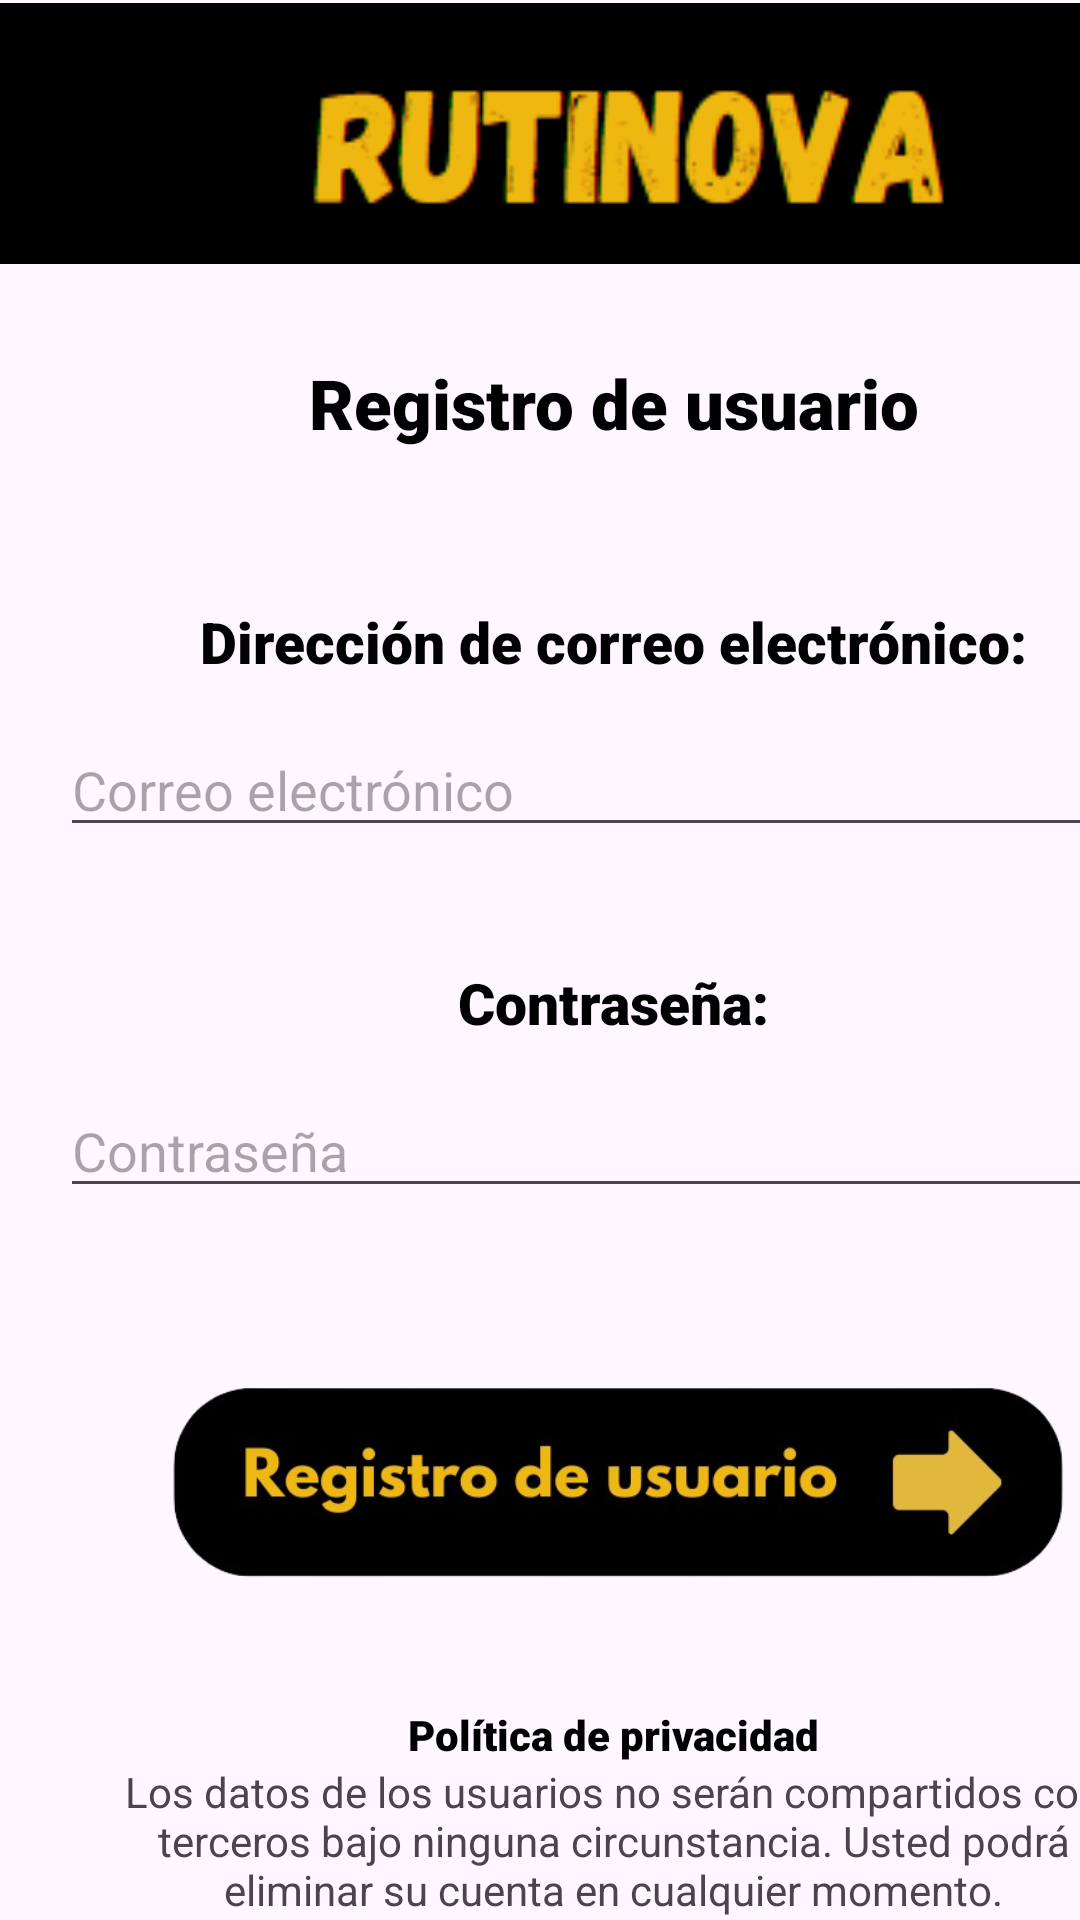

Reconstruct the res/layout file that produces this screen, plus the resources it refers to.
<!-- AndroidManifest.xml: application theme Theme.RutiNova -->
<!-- res/layout/activity_registro_de_usuario.xml -->
<?xml version="1.0" encoding="utf-8"?>
<androidx.constraintlayout.widget.ConstraintLayout xmlns:android="http://schemas.android.com/apk/res/android"
    xmlns:app="http://schemas.android.com/apk/res-auto"
    xmlns:tools="http://schemas.android.com/tools"
    android:id="@+id/main"
    android:layout_width="match_parent"
    android:layout_height="match_parent"
    tools:context=".RegistroDeUsuario">

    <LinearLayout
        android:layout_width="409dp"
        android:layout_height="729dp"
        android:orientation="vertical"
        tools:layout_editor_absoluteX="1dp"
        tools:layout_editor_absoluteY="1dp">

        <ImageView
            android:id="@+id/imageView4"
            android:layout_width="420dp"
            android:layout_height="89dp"
            app:srcCompat="@drawable/rutinovacentro" />

        <Space
            android:layout_width="match_parent"
            android:layout_height="30dp" />

        <TextView
            android:id="@+id/textView5"
            android:layout_width="match_parent"
            android:layout_height="47dp"
            android:fontFamily="sans-serif-black"
            android:text="Registro de usuario"
            android:textAlignment="center"
            android:textColor="@color/black"
            android:textSize="23dp" />

        <Space
            android:layout_width="match_parent"
            android:layout_height="35dp" />

        <TextView
            android:id="@+id/textView7"
            android:layout_width="match_parent"
            android:layout_height="40dp"
            android:fontFamily="sans-serif-black"
            android:hyphenationFrequency="none"
            android:text="Dirección de correo electrónico:"
            android:textAlignment="center"
            android:textColor="@color/black"
            android:textSize="19dp" />

        <EditText
            android:id="@+id/editTextText4"
            android:layout_width="match_parent"
            android:layout_height="wrap_content"
            android:layout_marginLeft="20dp"
            android:layout_marginRight="20dp"
            android:ems="10"
            android:hint="Correo electrónico"
            android:inputType="text" />

        <Space
            android:layout_width="match_parent"
            android:layout_height="39dp" />

        <TextView
            android:id="@+id/textView8"
            android:layout_width="match_parent"
            android:layout_height="40dp"
            android:fontFamily="sans-serif-black"
            android:hyphenationFrequency="none"
            android:text="Contraseña:"
            android:textAlignment="center"
            android:textColor="@color/black"
            android:textSize="19dp" />

        <EditText
            android:id="@+id/editTextTextPassword"
            android:layout_width="match_parent"
            android:layout_height="wrap_content"
            android:layout_marginLeft="20dp"
            android:layout_marginRight="20dp"
            android:ems="10"
            android:hint="Contraseña"
            android:inputType="textPassword" />

        <Space
            android:layout_width="match_parent"
            android:layout_height="32dp" />

        <ImageButton
            android:id="@+id/imageButton4"
            android:layout_width="match_parent"
            android:layout_height="117dp"
            android:backgroundTint="#00FFFFFF"
            android:onClick="principal"
            android:scaleType="centerInside"
            app:srcCompat="@drawable/registrodeusuario" />

        <Space
            android:layout_width="match_parent"
            android:layout_height="17dp" />

        <TextView
            android:id="@+id/textView"
            android:layout_width="match_parent"
            android:layout_height="wrap_content"
            android:fontFamily="sans-serif-black"
            android:text="Política de privacidad"
            android:textAlignment="center"
            android:textColor="@color/black" />

        <TextView
            android:id="@+id/textView2"
            android:layout_width="match_parent"
            android:layout_height="wrap_content"
            android:scaleType="centerInside"
            android:text="Los datos de los usuarios no serán compartidos con terceros bajo ninguna circunstancia. Usted podrá eliminar su cuenta en cualquier momento."
            android:textAlignment="center"
            android:paddingLeft="35dp"
            android:paddingRight="35dp"/>

        <TextView
            android:id="@+id/textView3"
            android:layout_width="match_parent"
            android:layout_height="wrap_content"
            android:textAlignment="center"
            android:text="RutiNova ©" />

        <TextView
            android:id="@+id/textView4"
            android:layout_width="match_parent"
            android:layout_height="wrap_content"
            android:textAlignment="center"
            android:text="All rights reserved." />

    </LinearLayout>

</androidx.constraintlayout.widget.ConstraintLayout>
<!-- resources referenced by this layout -->
<resources>
  <color name="black">#FF000000</color>
  <!-- drawable registrodeusuario: png bitmap (drawable, 69324 bytes) -->
  <!-- drawable rutinovacentro: png bitmap (drawable, 6688 bytes) -->
  <style name="Theme.RutiNova" parent="Base.Theme.RutiNova" />
  <style name="Base.Theme.RutiNova" parent="Theme.Material3.DayNight.NoActionBar">
          
          
      </style>
</resources>
